The GitHub repository khangpd15/BACK_END_AI_LACMAT contains a labelled image folder "eye-classification" with 5 categories: esotropia, exotropia, hypertropia, hypotropia, normal. Examples follow, each with its label.

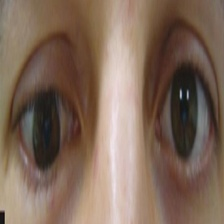
Label: hypotropia

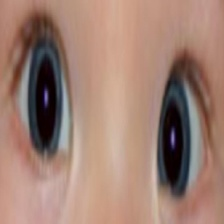
Label: esotropia

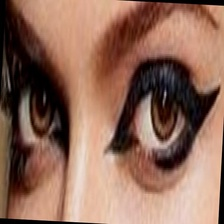
Label: normal

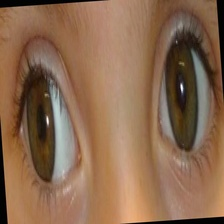
Label: exotropia

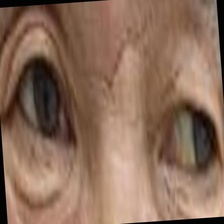
Label: exotropia

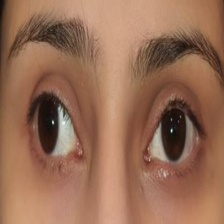
Label: exotropia
